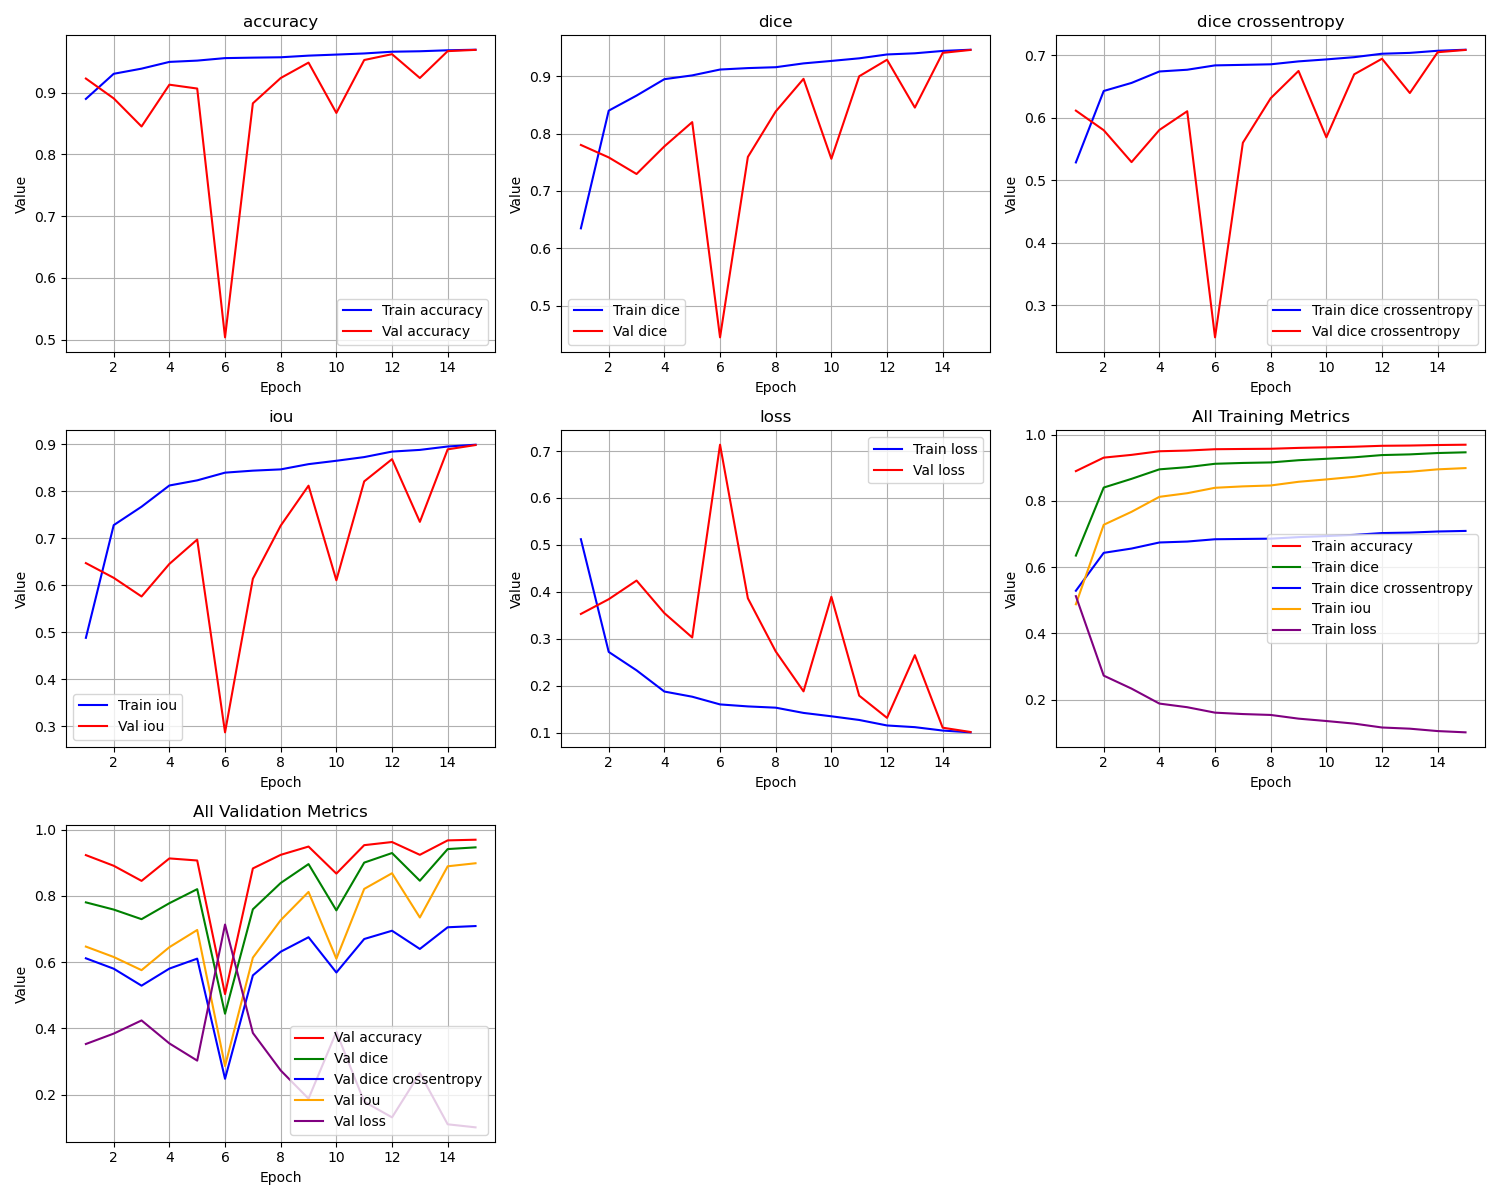

The table this chart was drawn from, first rows:
epoch, train_loss, train_iou, train_dice, train_dice crossentropy, train_accuracy, val_loss, val_iou, val_dice, val_dice crossentropy, val_accuracy
1, 0.5122, 0.4878, 0.6347, 0.5285, 0.8898, 0.3531, 0.6469, 0.7803, 0.6116, 0.9228
2, 0.2723, 0.7277, 0.8402, 0.643, 0.9305, 0.3845, 0.6155, 0.7585, 0.5802, 0.8906
3, 0.2331, 0.7669, 0.8665, 0.656, 0.9388, 0.4242, 0.5758, 0.7296, 0.529, 0.8451
4, 0.1879, 0.8121, 0.8951, 0.6743, 0.9497, 0.3549, 0.6451, 0.7778, 0.5806, 0.9128
5, 0.1769, 0.8231, 0.9017, 0.6771, 0.9518, 0.303, 0.697, 0.8201, 0.6106, 0.9066
6, 0.1605, 0.8395, 0.9119, 0.6841, 0.9559, 0.7134, 0.2866, 0.4444, 0.2482, 0.5035
7, 0.1563, 0.8437, 0.9145, 0.6849, 0.9567, 0.3864, 0.6136, 0.7594, 0.5601, 0.8826
8, 0.1536, 0.8464, 0.916, 0.6858, 0.9572, 0.2734, 0.7266, 0.8387, 0.6314, 0.9236
9, 0.1424, 0.8576, 0.9227, 0.6905, 0.9599, 0.1883, 0.8117, 0.8957, 0.6751, 0.9486
10, 0.1352, 0.8647, 0.927, 0.6937, 0.9616, 0.3897, 0.6103, 0.7561, 0.5687, 0.8671
11, 0.1274, 0.8726, 0.9315, 0.6972, 0.9634, 0.1791, 0.8209, 0.9002, 0.6698, 0.9528
12, 0.1157, 0.8843, 0.9382, 0.7028, 0.9662, 0.1319, 0.8681, 0.929, 0.6947, 0.9623
13, 0.1121, 0.8879, 0.9403, 0.7041, 0.967, 0.2653, 0.7347, 0.8455, 0.6398, 0.9237
14, 0.1049, 0.8951, 0.9444, 0.7075, 0.9686, 0.1109, 0.8891, 0.941, 0.7052, 0.9672
15, 0.101, 0.8989, 0.9465, 0.7092, 0.9695, 0.1018, 0.8982, 0.9461, 0.7088, 0.9692
